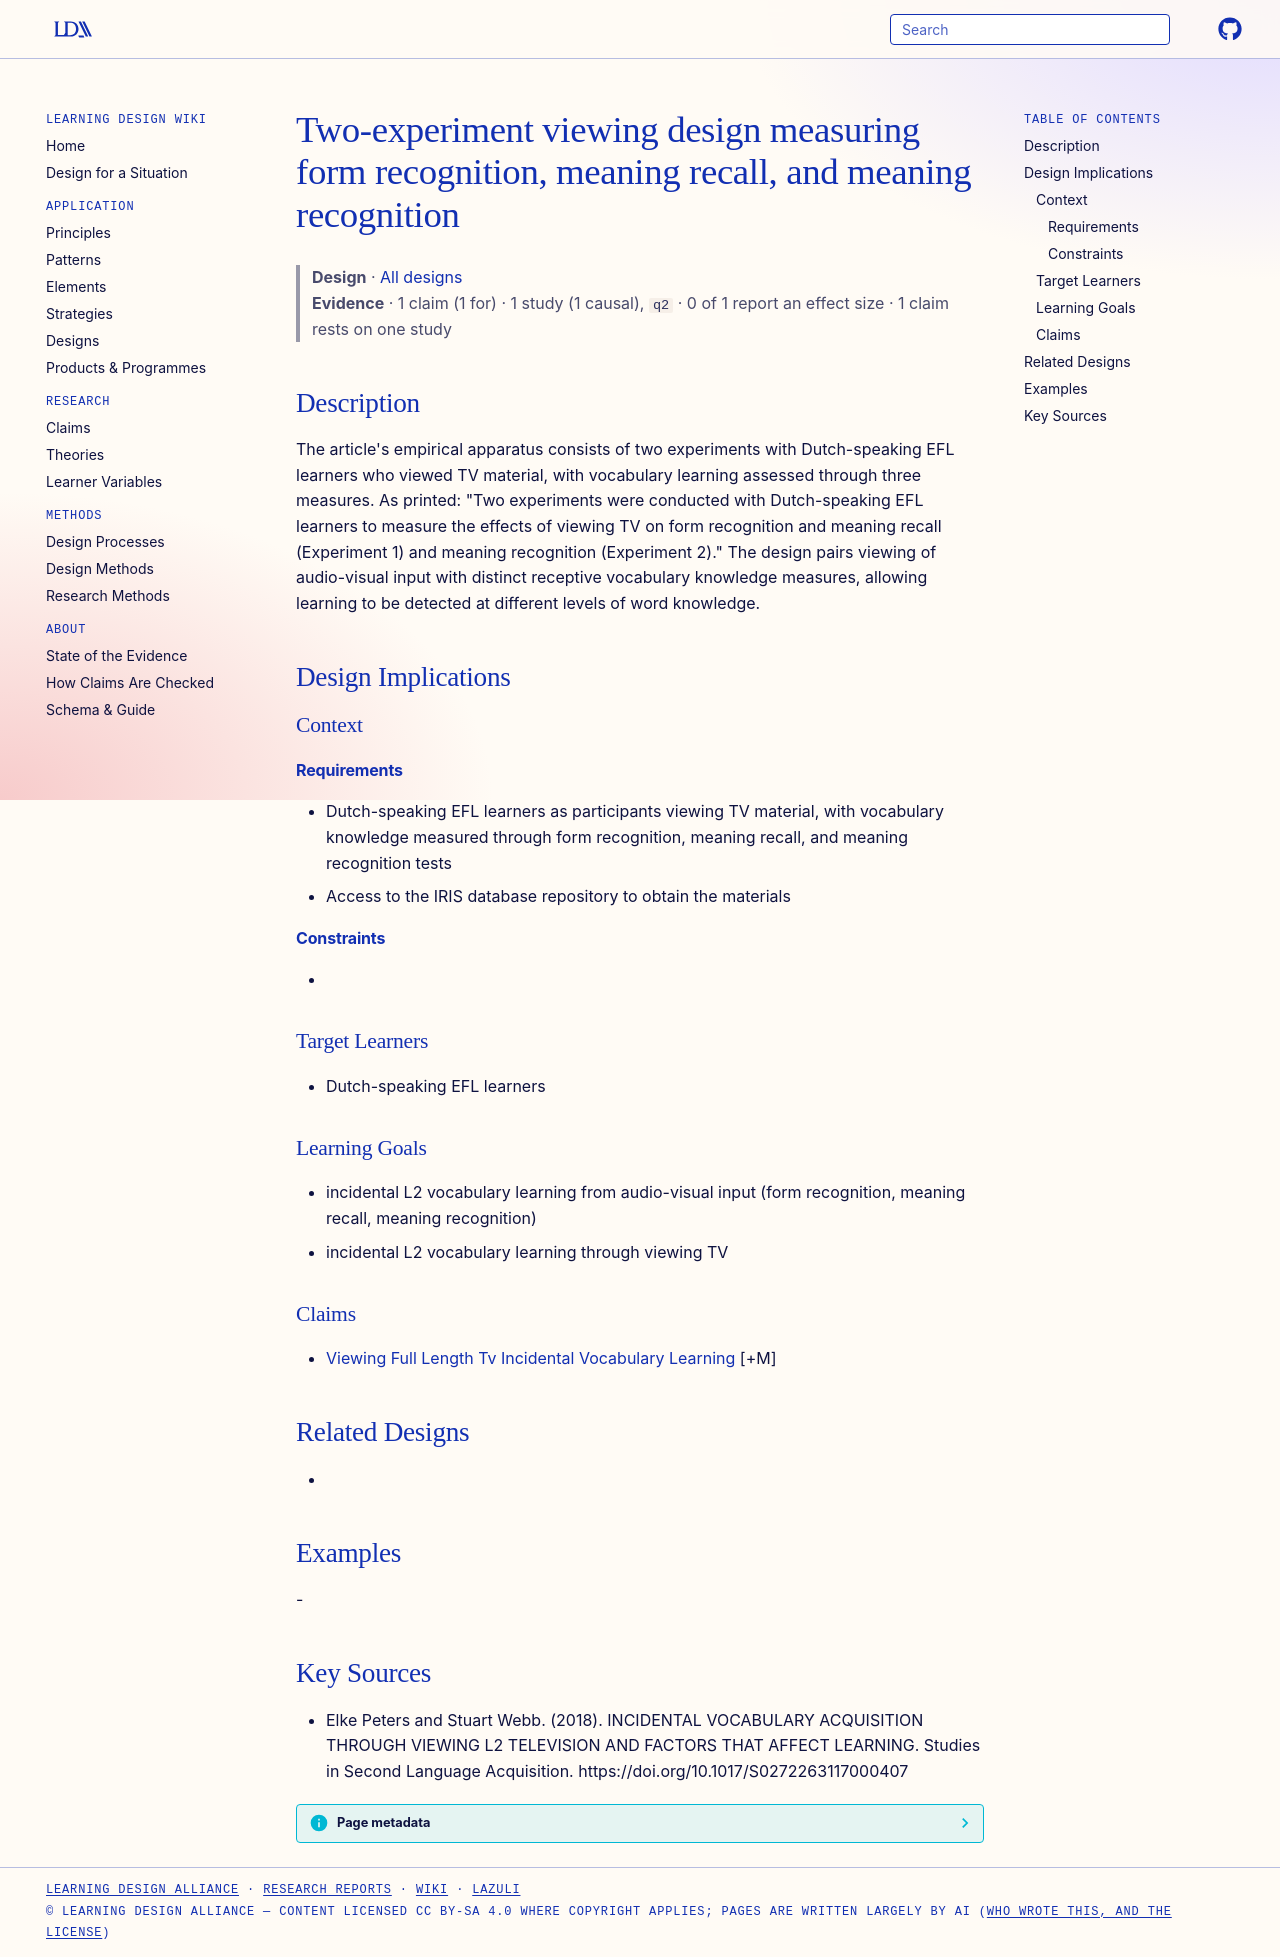

repository: Learning-Design-Alliance/learning-wiki · page: designs/two-experiment-tv-viewing-vocabulary-measures/index.html · generator: mkdocs

---
type: design
id: two-experiment-tv-viewing-vocabulary-measures
aliases: [peters-webb-tv-viewing-open-materials-iris]
title: Two-experiment viewing design measuring form recognition, meaning recall, and meaning recognition
description: "The article's empirical apparatus consists of two experiments with Dutch-speaking EFL learners who viewed TV material, with vocabulary learning assessed through three measures."
status: review
generated:
  by: "process:settle-candidates"
  at: 2026-10-15
sources:
  - id: elke-peters-and-stuart-webb-2018
    resource: "https://doi.org/10.1017/S0272263117000407"
    title: "Elke Peters and Stuart Webb. (2018). INCIDENTAL VOCABULARY ACQUISITION THROUGH VIEWING L2 TELEVISION AND FACTORS THAT AFFECT LEARNING. Studies in Second Language Acquisition. https://doi.org/10.1017/S0272263117000407"
    author: Elke Peters and Stuart Webb
---

# Two-experiment viewing design measuring form recognition, meaning recall, and meaning recognition

> **Design** · [All designs](index.md)
> **Evidence** · 1 claim (1 for) · 1 study (1 causal), `q2` · 0 of 1 report an effect size · 1 claim rests on one study

## Description
The article's empirical apparatus consists of two experiments with Dutch-speaking EFL learners who viewed TV material, with vocabulary learning assessed through three measures. As printed: "Two experiments were conducted with Dutch-speaking EFL learners to measure the effects of viewing TV on form recognition and meaning recall (Experiment 1) and meaning recognition (Experiment 2)." The design pairs viewing of audio-visual input with distinct receptive vocabulary knowledge measures, allowing learning to be detected at different levels of word knowledge.

## Design Implications

### Context
#### Requirements
- Dutch-speaking EFL learners as participants viewing TV material, with vocabulary knowledge measured through form recognition, meaning recall, and meaning recognition tests
- Access to the IRIS database repository to obtain the materials
#### Constraints
- 

### Target Learners
- Dutch-speaking EFL learners

### Learning Goals
- incidental L2 vocabulary learning from audio-visual input (form recognition, meaning recall, meaning recognition)
- incidental L2 vocabulary learning through viewing TV

### Claims
- [Viewing Full Length Tv Incidental Vocabulary Learning](../claims/viewing-full-length-tv-incidental-vocabulary-learning.md) [+M]

## Related Designs
- 

## Examples
-

## Key Sources
- Elke Peters and Stuart Webb. (2018). INCIDENTAL VOCABULARY ACQUISITION THROUGH VIEWING L2 TELEVISION AND FACTORS THAT AFFECT LEARNING. Studies in Second Language Acquisition. https://doi.org/10.1017/S0272263117000407

<!-- merged 2026-10-20 from designs/peters-webb-tv-viewing-open-materials-iris ("Open materials for the viewing experiments hosted in the IRIS database"), an isolated part of this page (maintainer 2026-10-20: fold approved): its body as it stood. Its bullets this page lacked were added above.

# Open materials for the viewing experiments hosted in the IRIS database

> **Design** · [All designs](index.md)
> **Evidence** · no claims cited

## Description
The experiment's materials were shared for transparent practices and are available in the IRIS database. As printed: "The experiment in this article earned an Open Materials badge for transparent practices. The materials are available at https://www.iris-database.org/iris/app/home/detail?id=york:933919." This makes the viewing and testing materials from the two experiments reusable by other researchers studying incidental vocabulary learning through audio-visual input.

## Design Implications

### Context
#### Requirements
- Access to the IRIS database repository to obtain the materials
#### Constraints
- 

### Target Learners
- Dutch-speaking EFL learners

### Learning Goals
- incidental L2 vocabulary learning through viewing TV

### Claims
- 

## Related Designs
- 

## Examples
-

## Key Sources
- Elke Peters and Stuart Webb. (2018). INCIDENTAL VOCABULARY ACQUISITION THROUGH VIEWING L2 TELEVISION AND FACTORS THAT AFFECT LEARNING. Studies in Second Language Acquisition. https://doi.org/10.1017/S0272263117000407
-->
